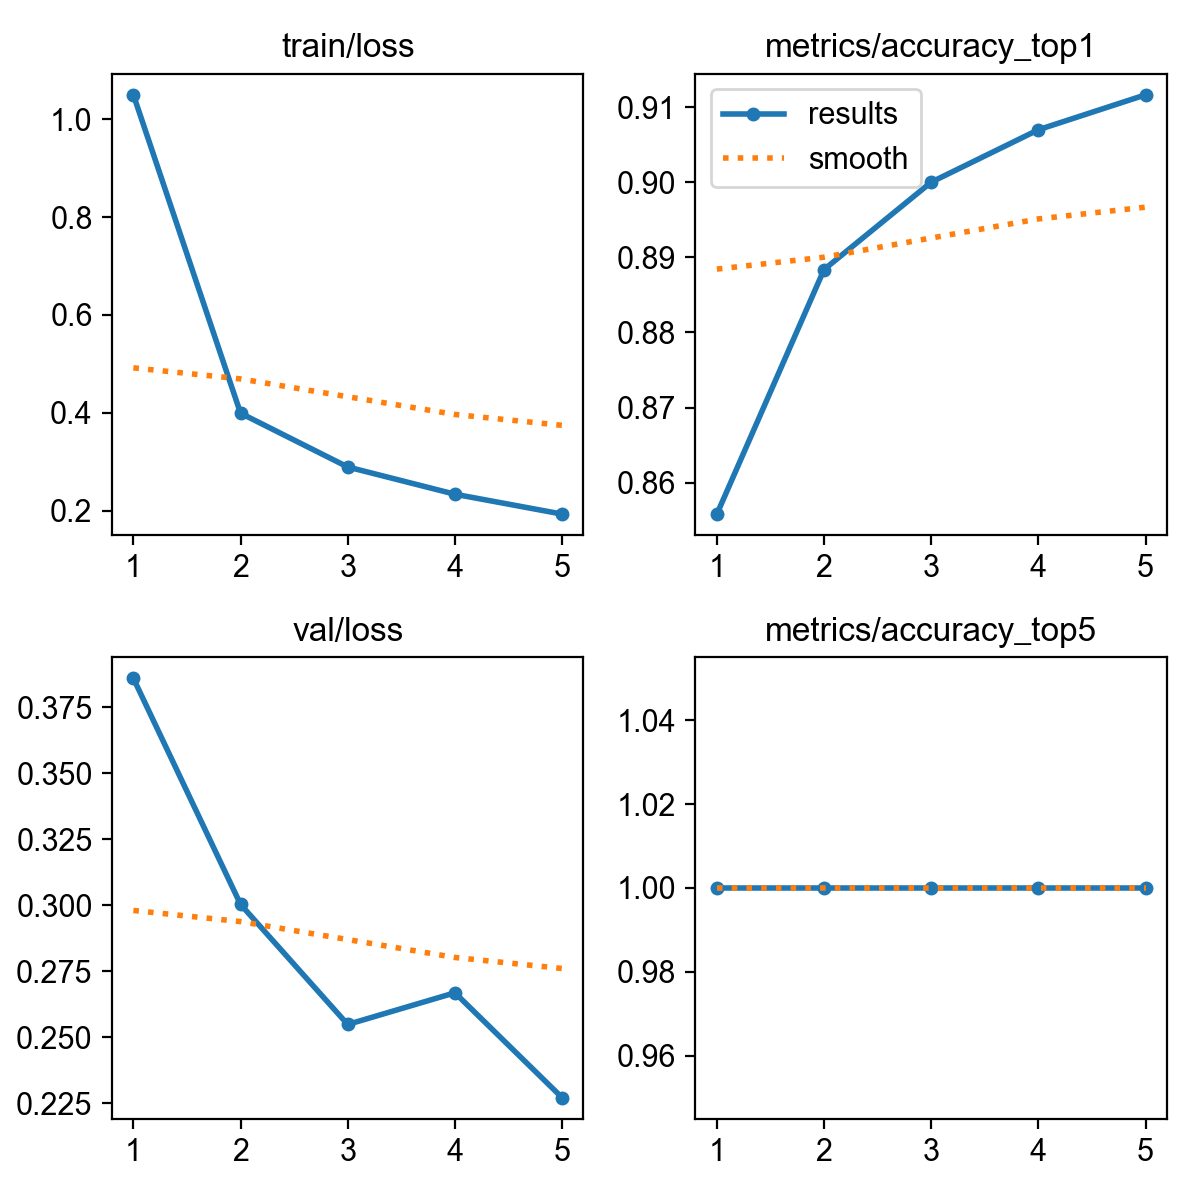

Values plotted in this chart, from the file beside it:
epoch, time, train/loss, metrics/accuracy_top1, metrics/accuracy_top5, val/loss, lr/pg0, lr/pg1, lr/pg2
1, 229.7, 1.05, 0.8558, 1, 0.3859, 0.0003669, 0.0003669, 0.0003669
2, 477.6, 0.3993, 0.8884, 1, 0.3003, 0.0005913, 0.0005913, 0.0005913
3, 725, 0.2894, 0.9, 1, 0.2549, 0.000669, 0.000669, 0.000669
4, 1029, 0.2337, 0.907, 1, 0.2669, 0.0004511, 0.0004511, 0.0004511
5, 1341, 0.1931, 0.9116, 1, 0.2272, 0.0002311, 0.0002311, 0.0002311
